Labelled photos from "camera_car", an image-classification folder in Allovertom/camera_car. The possible labels are: 0_Center, 1_Left, 2_Right, 3_Back, Center, Left, Right.

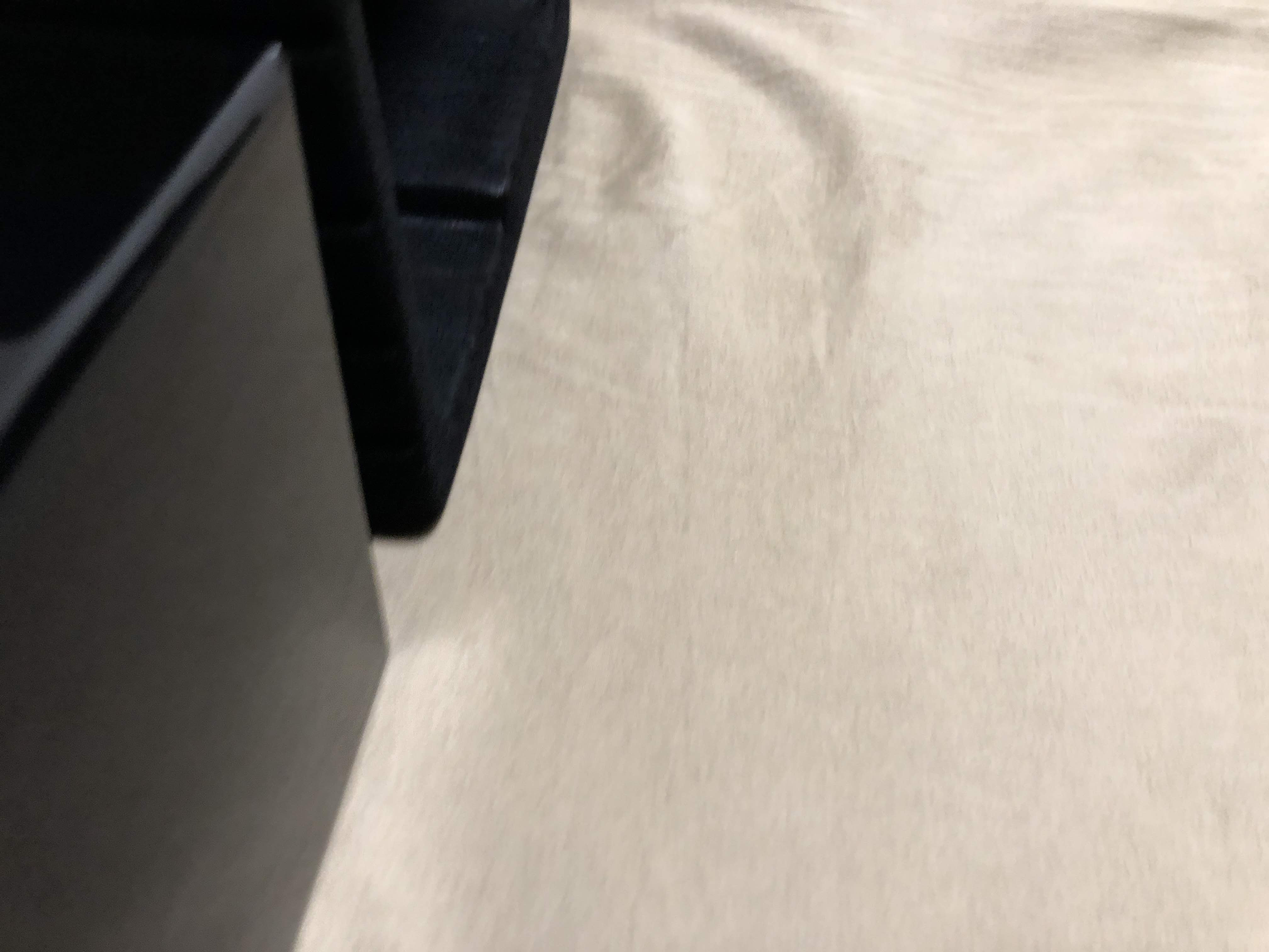
Label: 2_Right

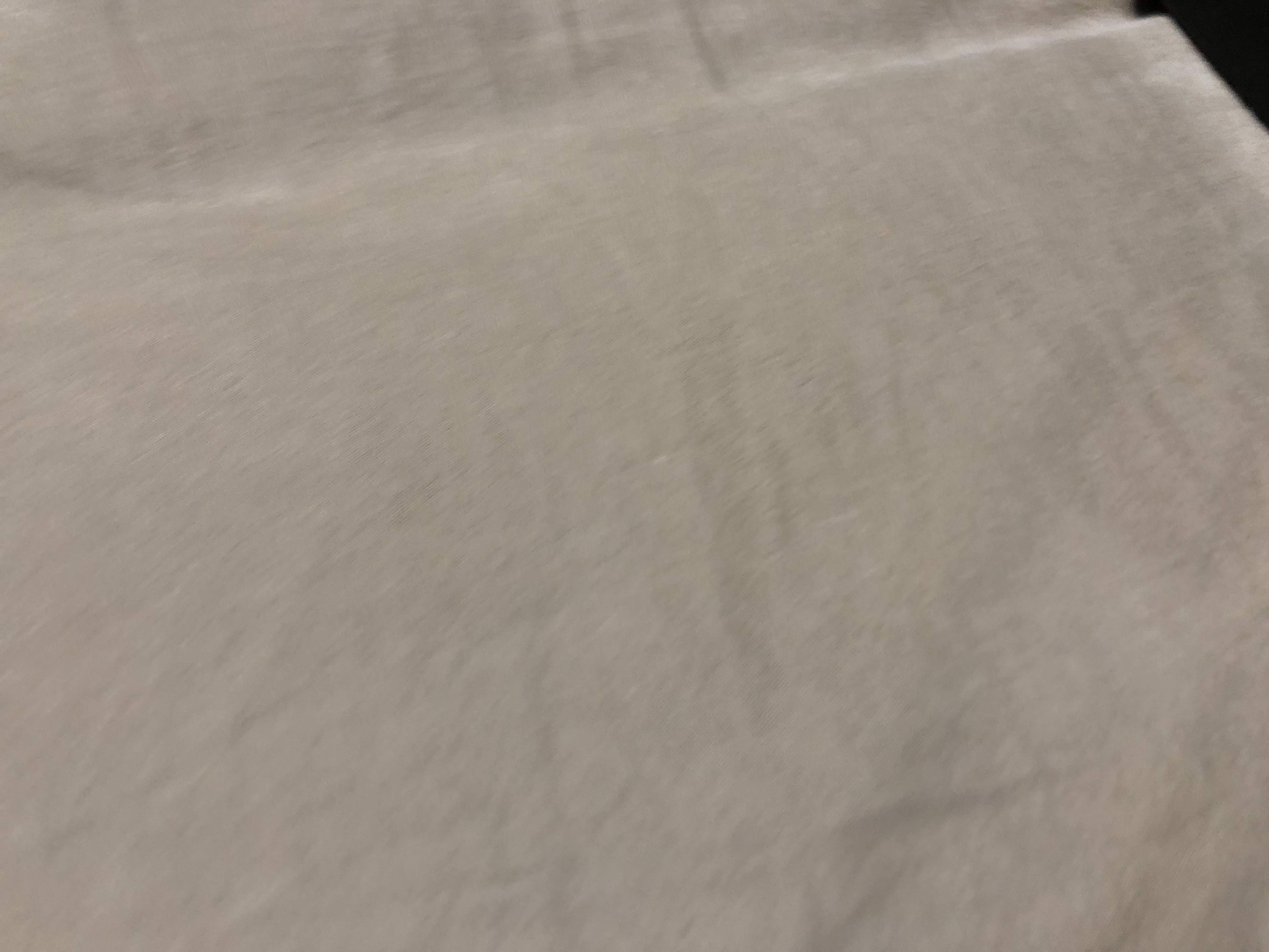
Label: Left

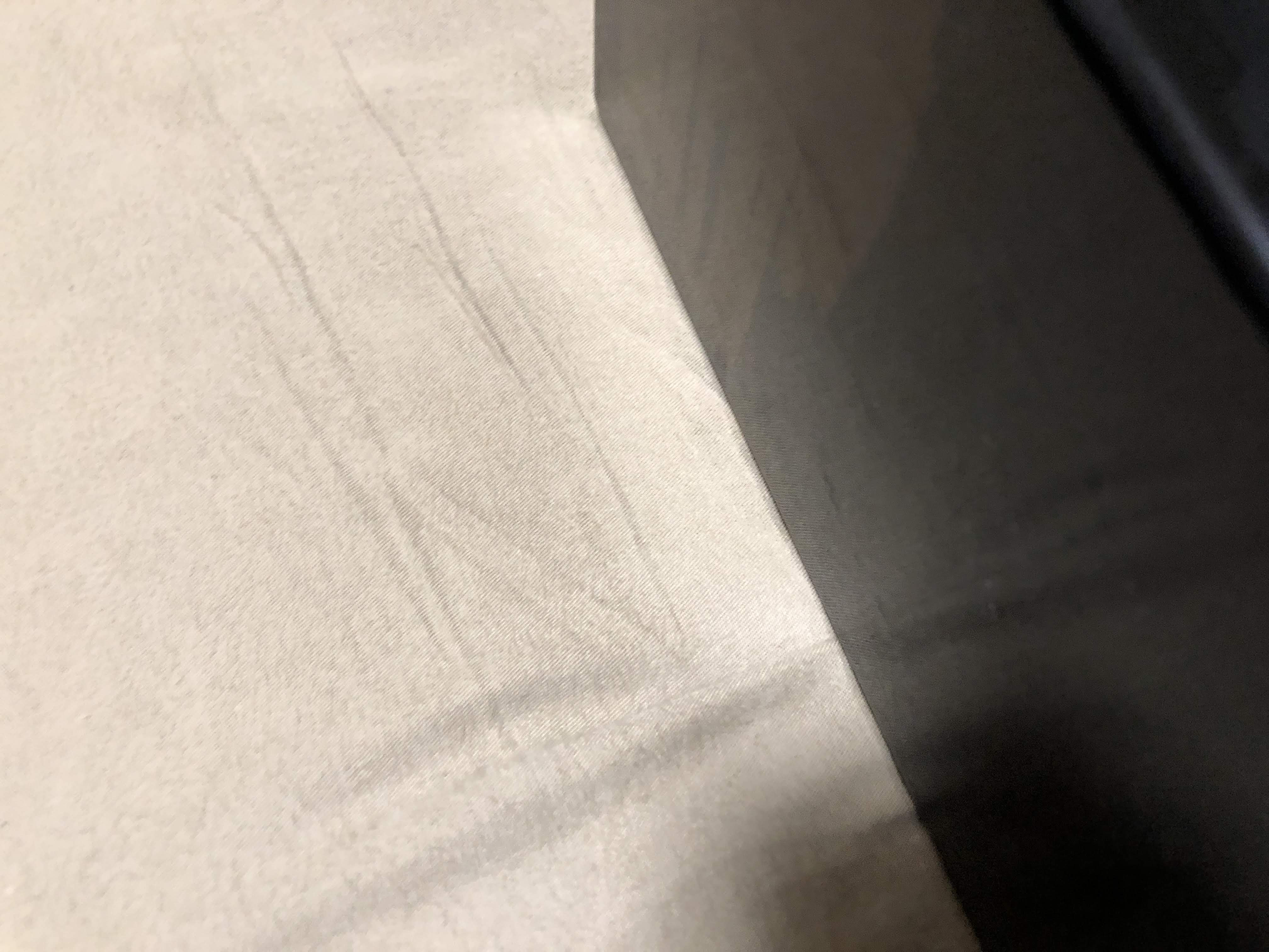
Label: 1_Left

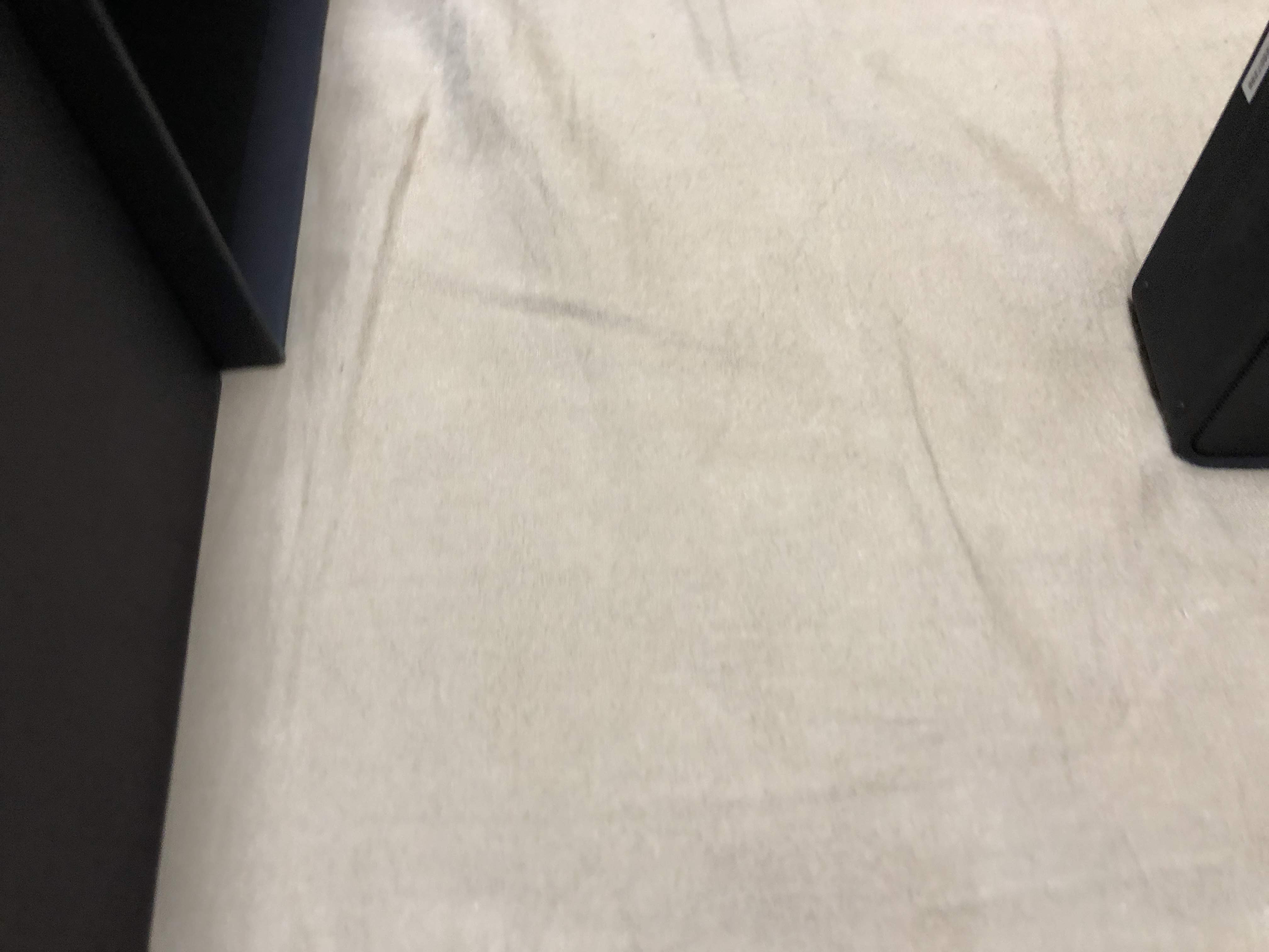
Label: Center

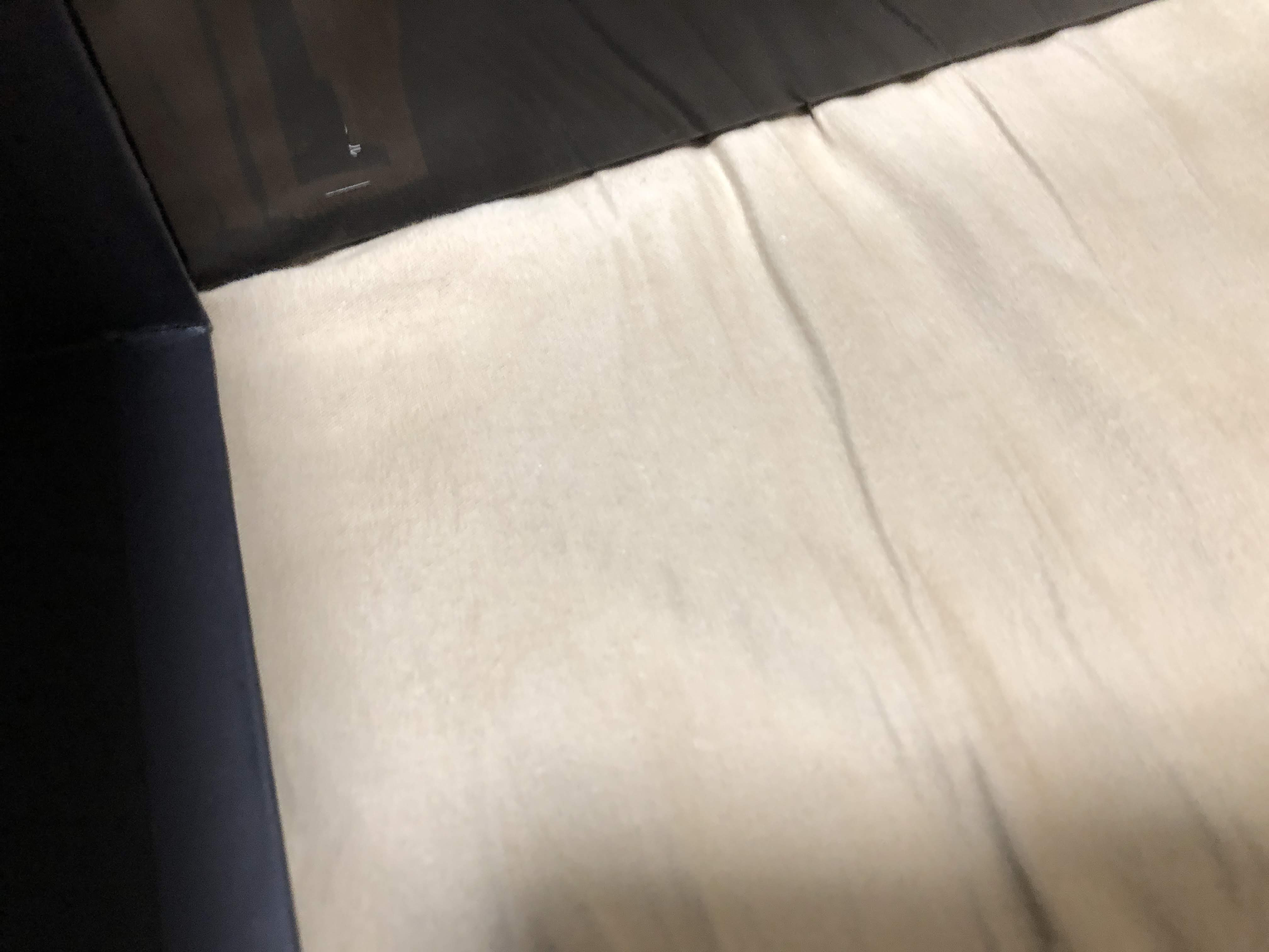
Label: Right

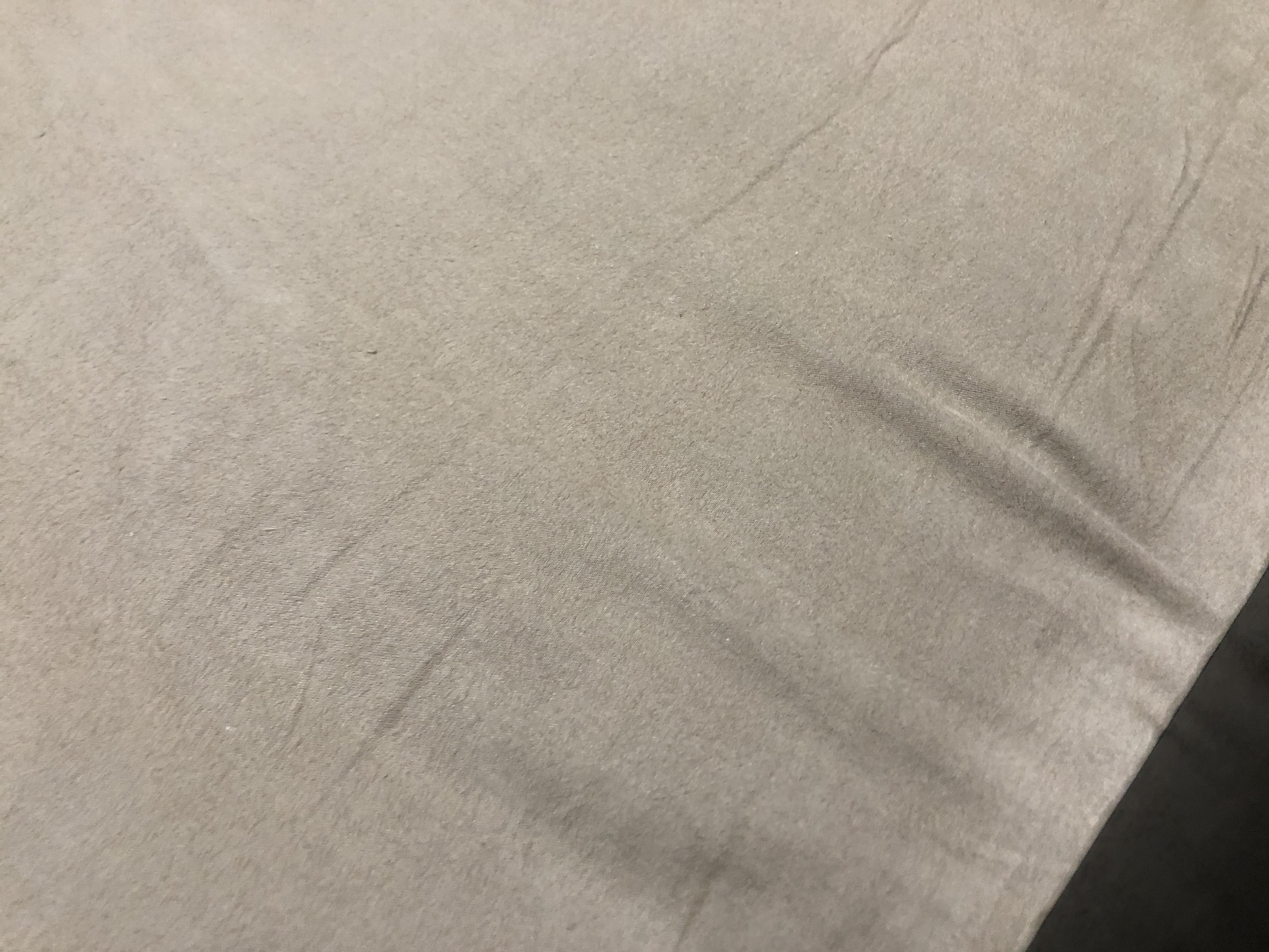
Label: 0_Center
